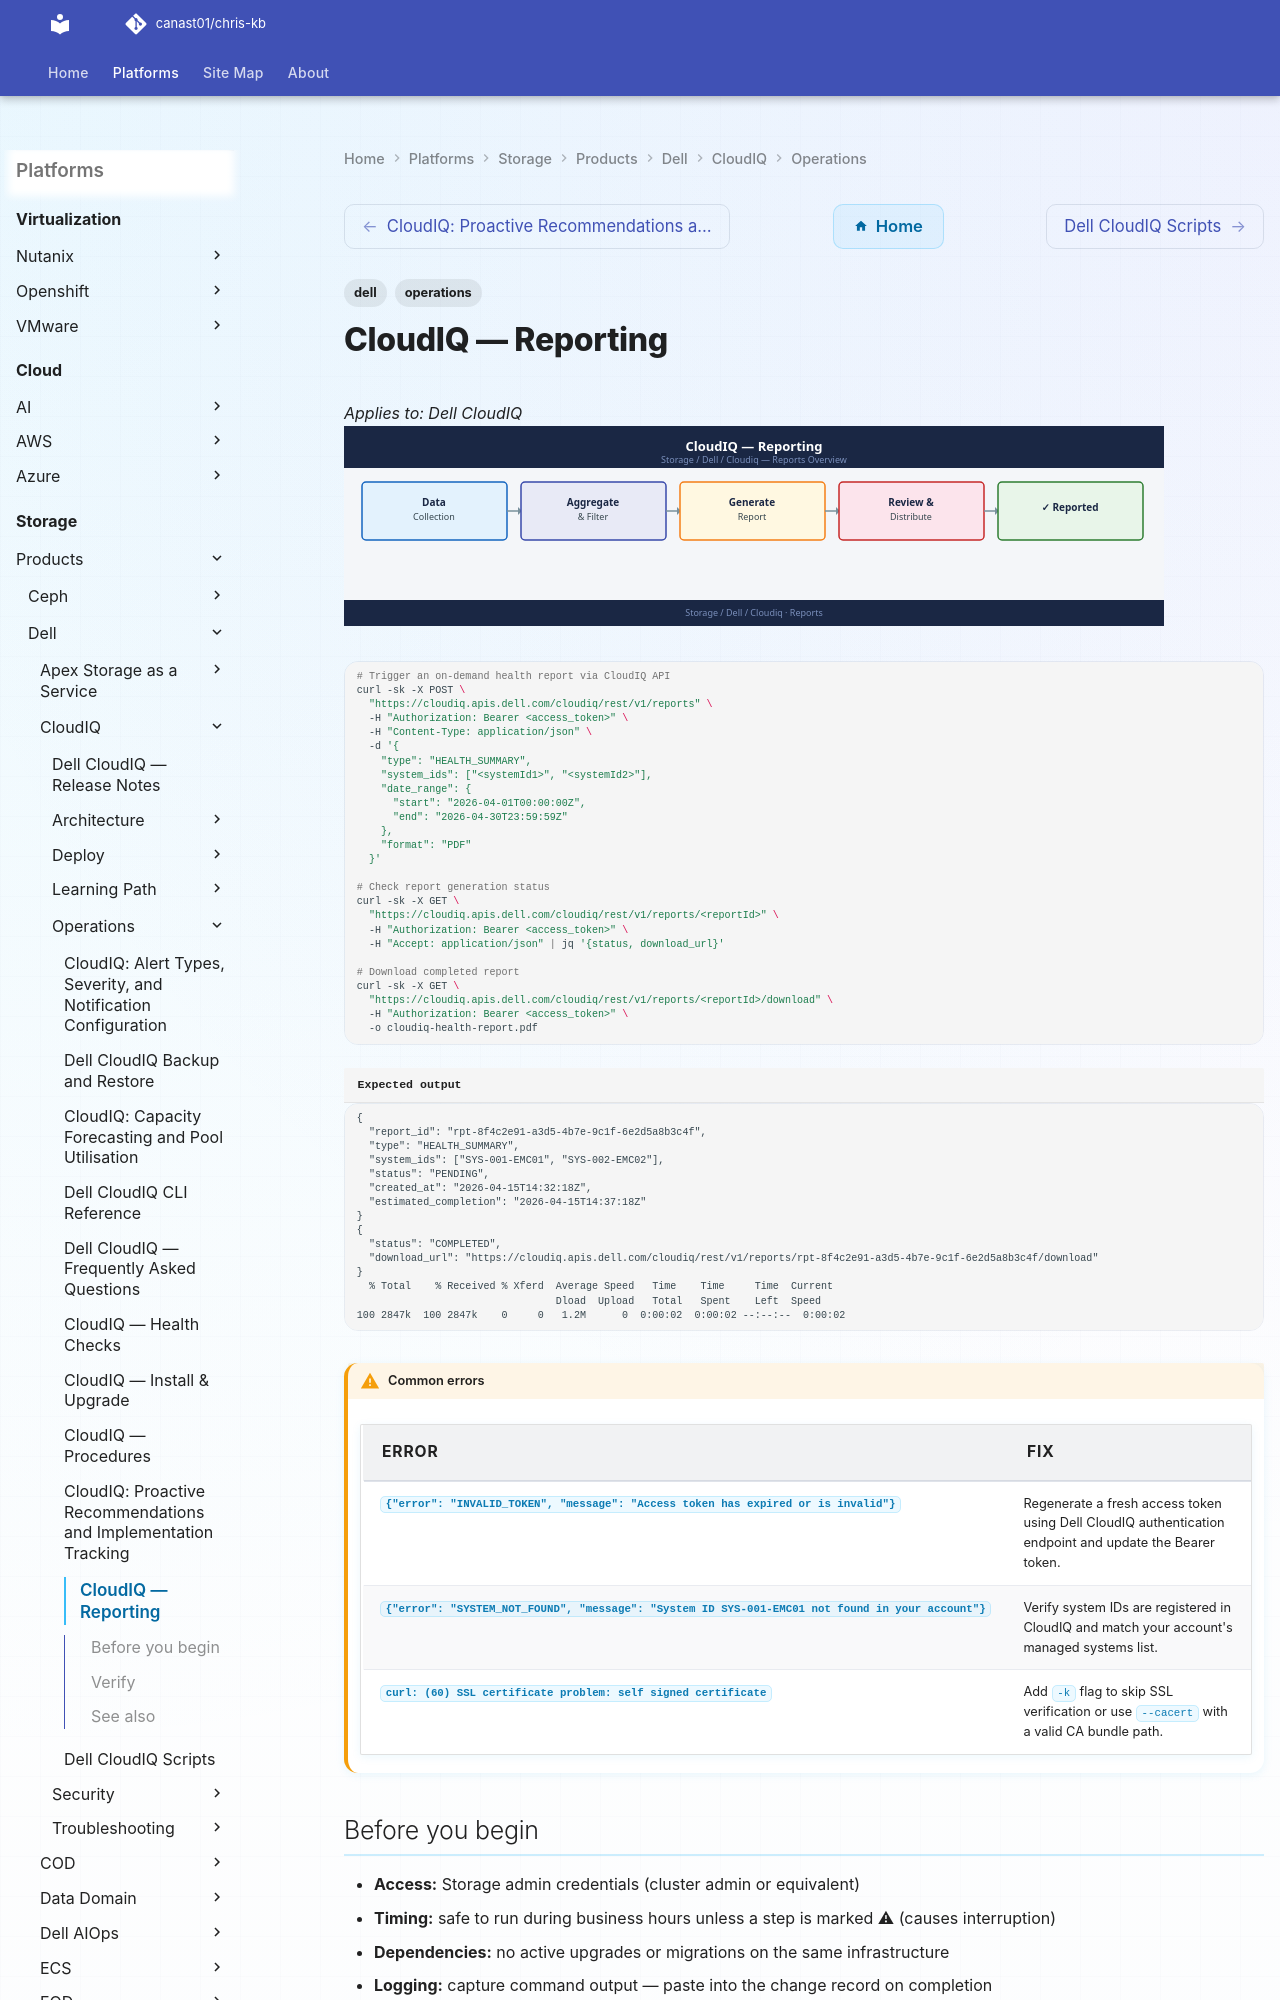

repository: canast01/chris-kb · page: storage/products/dell/cloudiq/operations/reports/index.html · generator: mkdocs

---
tags:
  - dell
  - operations
---
# CloudIQ — Reporting

*Applies to: Dell CloudIQ*
![CloudIQ — Reporting](../../../../../assets/storage-dell-cloudiq-operations-reports.svg)

```bash
# Trigger an on-demand health report via CloudIQ API
curl -sk -X POST \
  "https://cloudiq.apis.dell.com/cloudiq/rest/v1/reports" \
  -H "Authorization: Bearer <access_token>" \
  -H "Content-Type: application/json" \
  -d '{
    "type": "HEALTH_SUMMARY",
    "system_ids": ["<systemId1>", "<systemId2>"],
    "date_range": {
      "start": "2026-04-01T00:00:00Z",
      "end": "2026-04-30T23:59:59Z"
    },
    "format": "PDF"
  }'

# Check report generation status
curl -sk -X GET \
  "https://cloudiq.apis.dell.com/cloudiq/rest/v1/reports/<reportId>" \
  -H "Authorization: Bearer <access_token>" \
  -H "Accept: application/json" | jq '{status, download_url}'

# Download completed report
curl -sk -X GET \
  "https://cloudiq.apis.dell.com/cloudiq/rest/v1/reports/<reportId>/download" \
  -H "Authorization: Bearer <access_token>" \
  -o cloudiq-health-report.pdf
```
